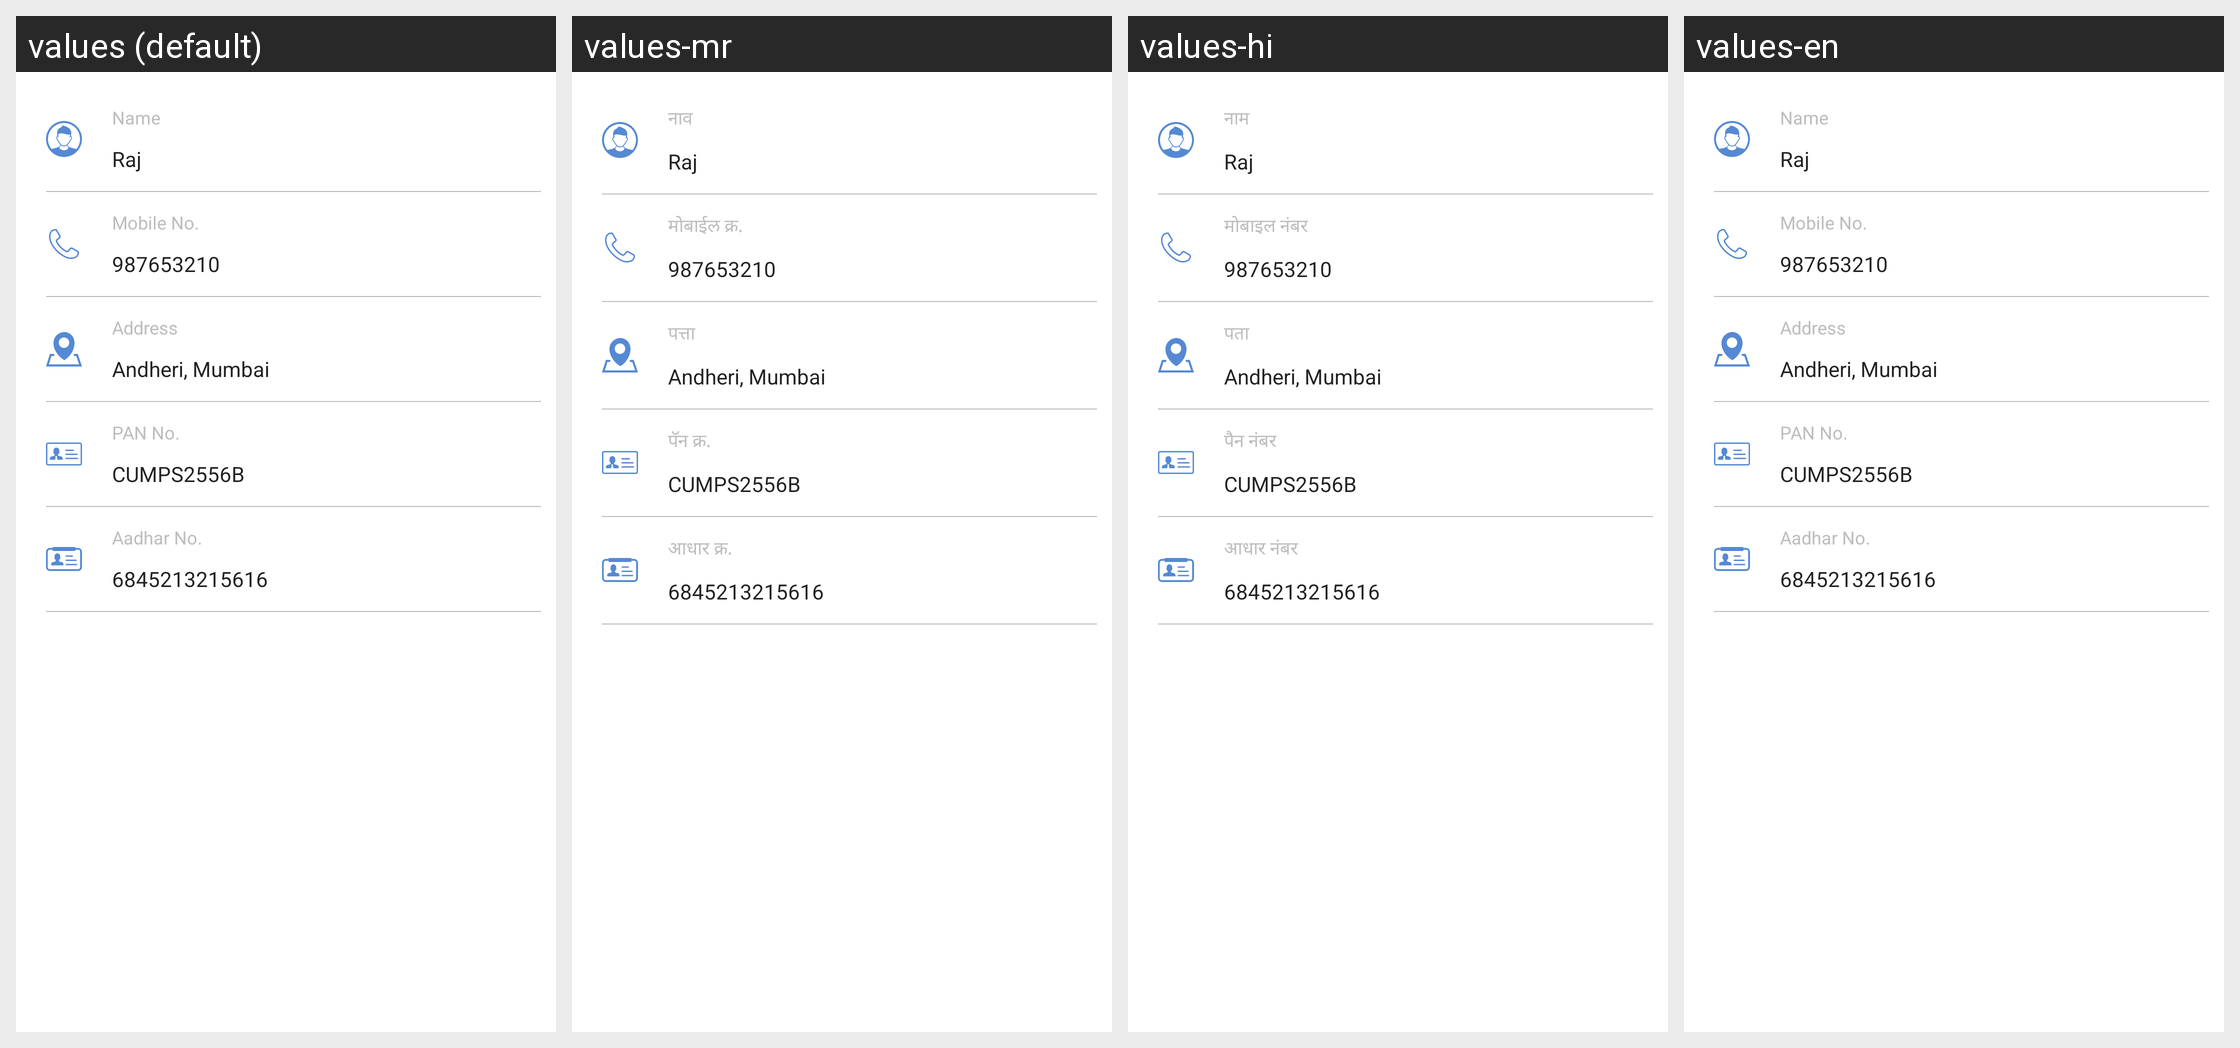

Translations of the strings shown on this Android screen, per locale in the grid:
Android screen res/layout/fragment_personal_details.xml rendered under 4 locales, left to right: values (default), values-mr, values-hi, values-en. Device: Nexus 5 (rendered at 1080×1920; each locale shown at half size, 540×960, under a caption strip naming it); theme Theme.DriverManagement.
Strings drawn on this screen, with the default value and each locale's value (text and hints the layout hard-codes, and strings that could not be matched under every locale, appear in the picture but are not listed):

name_
  values: Name
  values-mr: नाव
  values-hi: नाम
  values-en: Name

mobile_no_
  values: Mobile No.
  values-mr: मोबाईल क्र.
  values-hi: मोबाइल नंबर
  values-en: Mobile No.

address_
  values: Address
  values-mr: पत्ता
  values-hi: पता
  values-en: Address

pan_no_
  values: PAN No.
  values-mr: पॅन क्र.
  values-hi: पैन नंबर
  values-en: PAN No.

aadhar_no_
  values: Aadhar No.
  values-mr: आधार क्र.
  values-hi: आधार नंबर
  values-en: Aadhar No.
